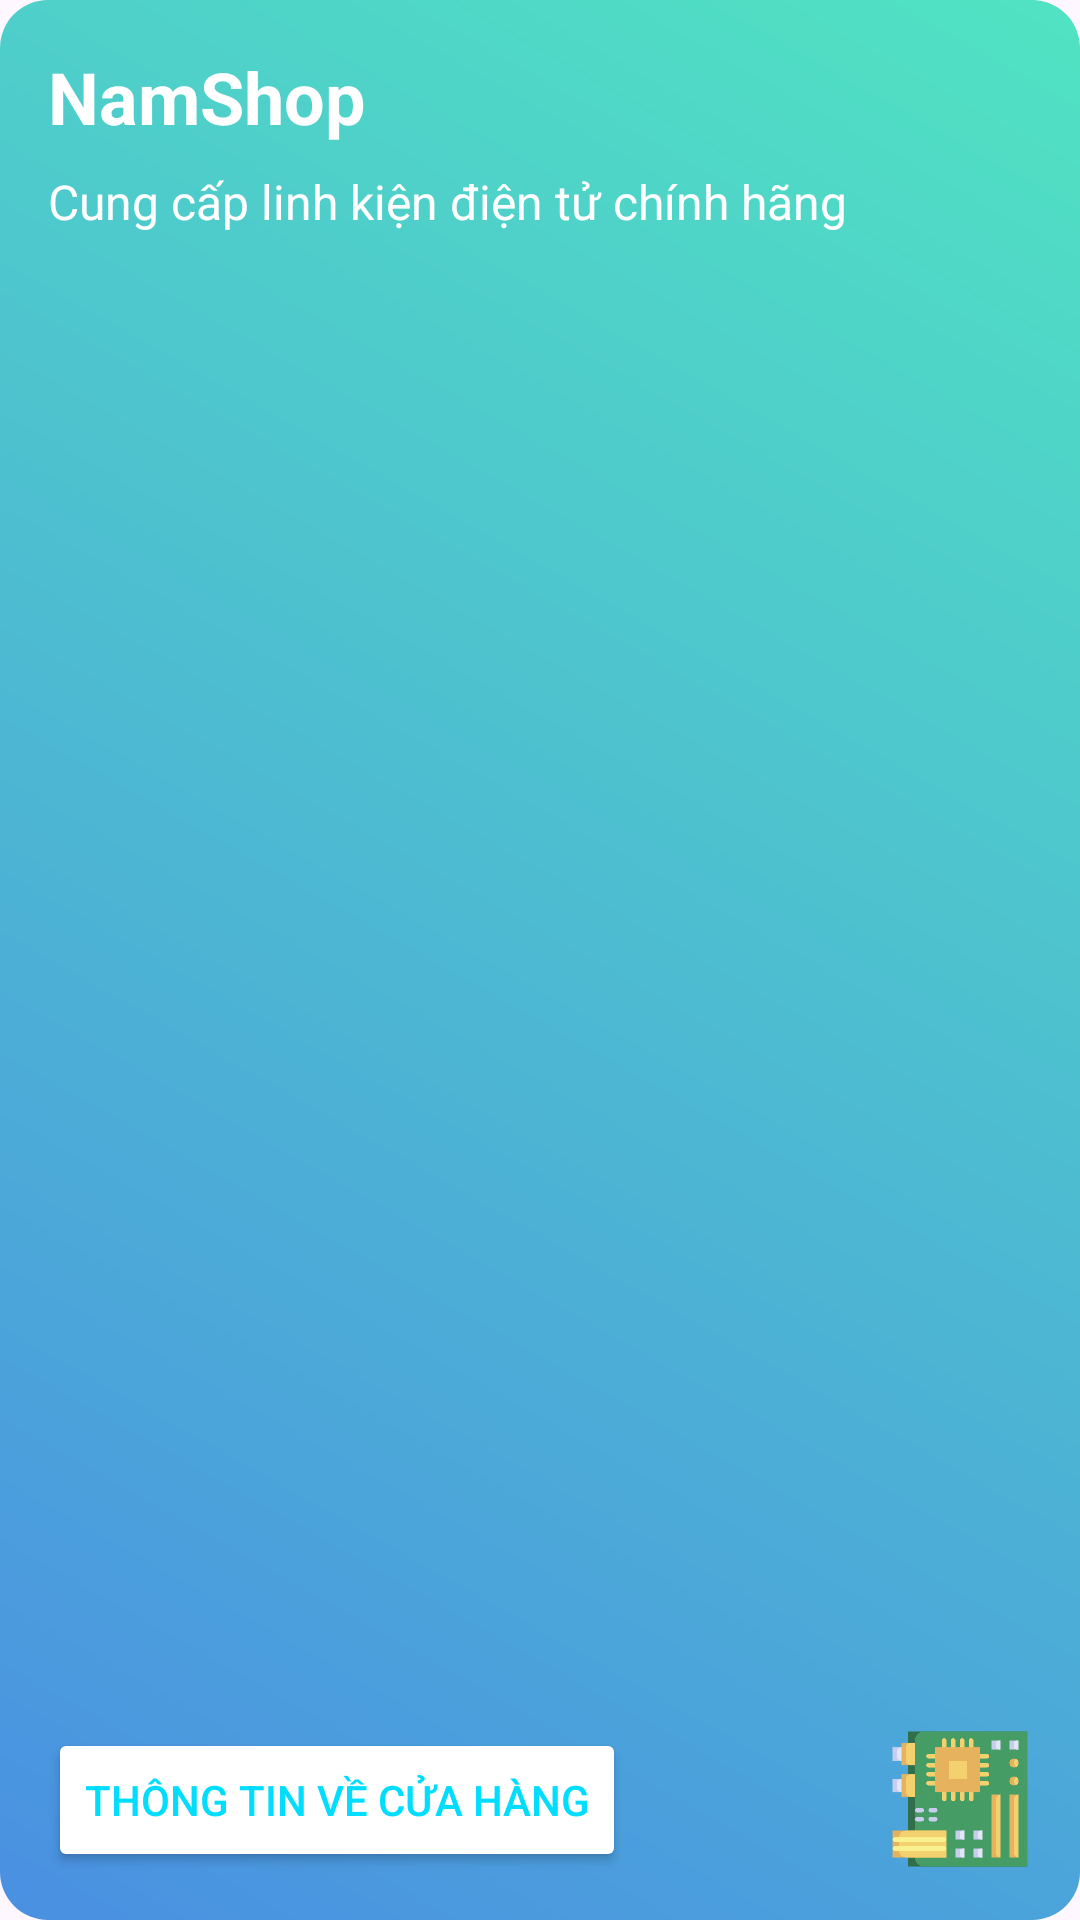

Write the Android layout XML for this screen, with the resource values it uses.
<!-- AndroidManifest.xml: application theme Theme.PhuongNam19973 -->
<!-- res/layout/banner_main.xml -->
<RelativeLayout xmlns:android="http://schemas.android.com/apk/res/android"
    android:layout_width="match_parent"
    android:layout_height="200dp"
    xmlns:app="http://schemas.android.com/apk/res-auto"
    android:background="@drawable/bg_sky"
    android:padding="16dp"
    android:layout_marginBottom="16dp">

    <TextView
        android:id="@+id/txtTitle"
        android:layout_width="wrap_content"
        android:layout_height="wrap_content"
        android:text="NamShop"
        android:textSize="24sp"
        android:textColor="@android:color/white"
        android:textStyle="bold" />

    <TextView
        android:id="@+id/tvClubDescription"
        android:layout_width="wrap_content"
        android:layout_height="wrap_content"
        android:layout_below="@id/txtTitle"
        android:text="Cung cấp linh kiện điện tử chính hãng"
        android:textSize="16sp"
        android:textColor="@android:color/white"
        android:layout_marginTop="8dp" />

    <Button
        android:id="@+id/btnThongTinCuaHang"
        android:layout_width="wrap_content"
        android:layout_height="wrap_content"
        android:layout_alignParentBottom="true"
        android:text="Thông tin về cửa hàng"
        android:textColor="@android:color/holo_blue_bright"
        android:backgroundTint="@color/white"
        android:layout_marginTop="16dp" />

    <ImageView
        android:layout_width="48dp"
        android:layout_height="48dp"
        app:srcCompat="@drawable/motherboard"
        android:layout_alignParentBottom="true"
        android:layout_alignParentEnd="true"/>
    <ImageView
        android:layout_width="48dp"
        android:layout_height="48dp"
        app:srcCompat="@drawable/smartphones"
        android:layout_alignParentBottom="true"
        android:layout_alignParentEnd="true"
        android:layout_marginEnd="50dp"/>

</RelativeLayout>
<!-- resources referenced by this layout -->
<resources>
  <color name="white">#FFFFFFFF</color>
  <!-- drawable bg_sky (drawable) -->
  <shape xmlns:android="http://schemas.android.com/apk/res/android"
      android:shape="rectangle">
  
      
      <gradient
          android:startColor="#4A90E2"
          android:endColor="#50E3C2"
          android:angle="45" />
  
      
      <corners android:radius="16dp" />
  </shape>
  <!-- drawable motherboard: png bitmap (drawable-hdpi, 11984 bytes) -->
  <style name="Theme.PhuongNam19973" parent="Base.Theme.PhuongNam19973" />
  <style name="Base.Theme.PhuongNam19973" parent="Theme.Material3.DayNight.NoActionBar">
          
          
      </style>
</resources>
